Photos from the image-classification dataset "Real-Time-Road-Condition-Detection-Using-Dashcam-Video" in the GitHub repository CabuleaVictorAndrei/Real-Time-Road-Condition-Detection-Using-Dashcam-Video. Its 3 classes are: clear, snowy, wet.

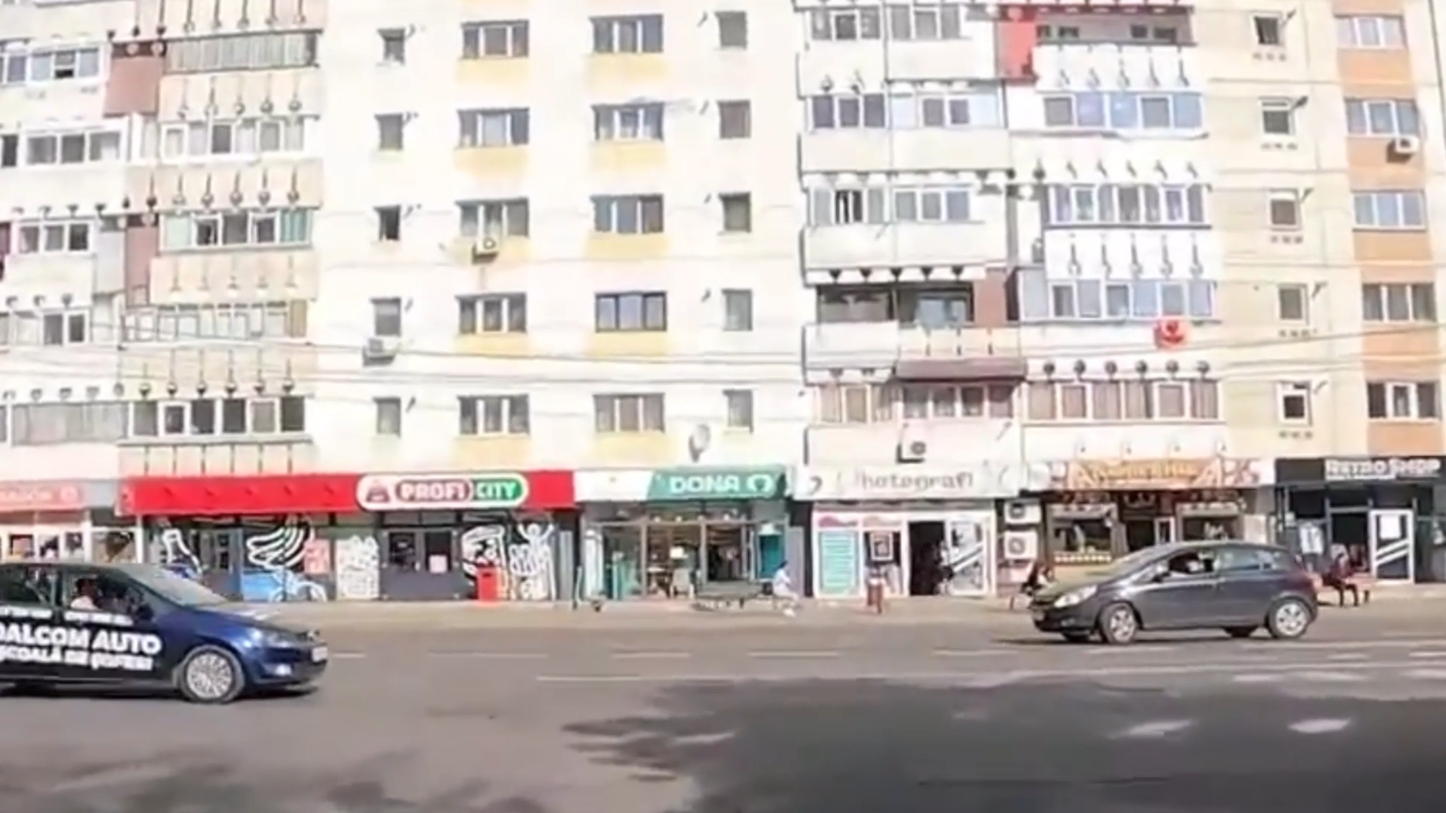
Label: clear

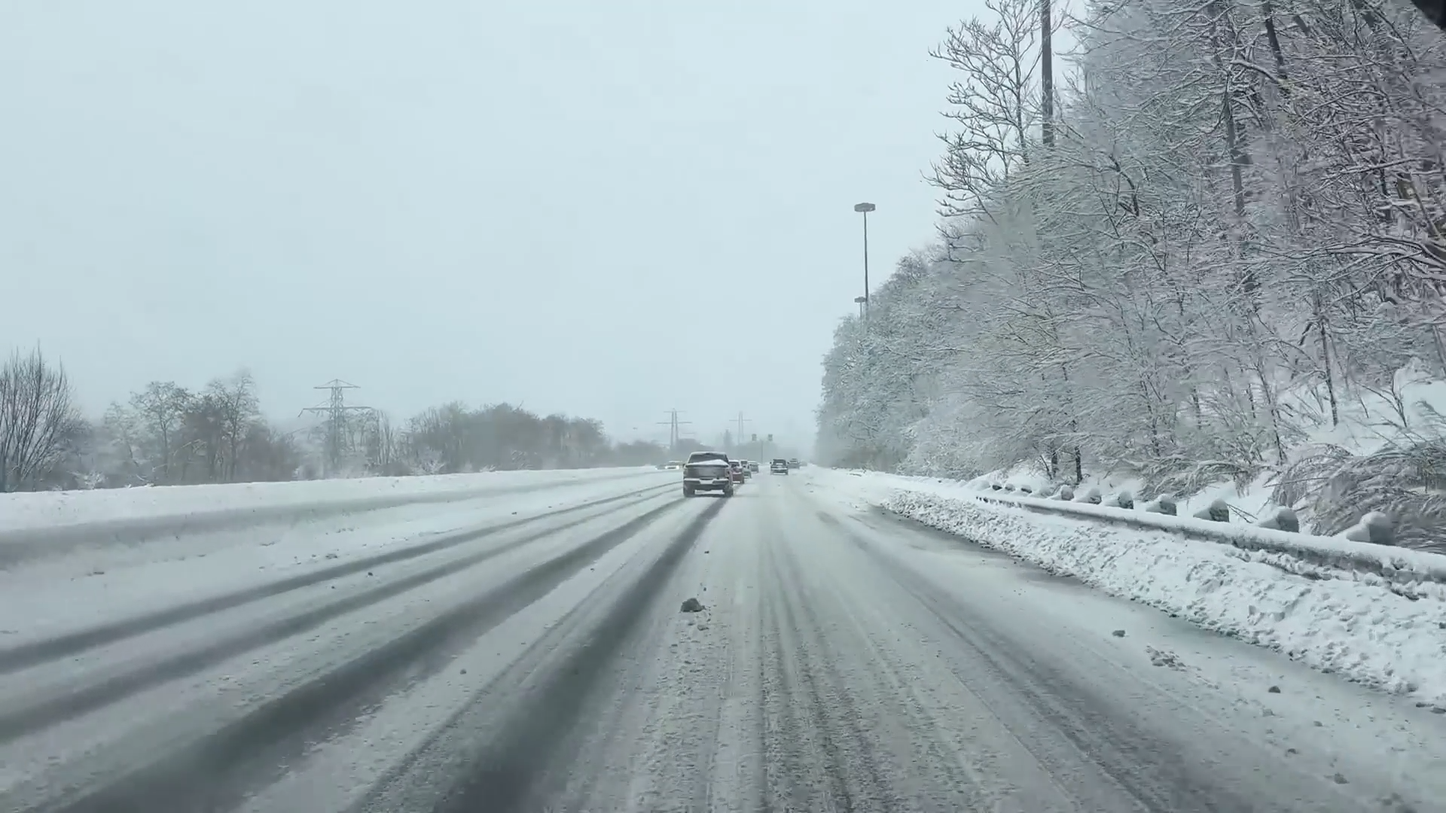
Label: snowy

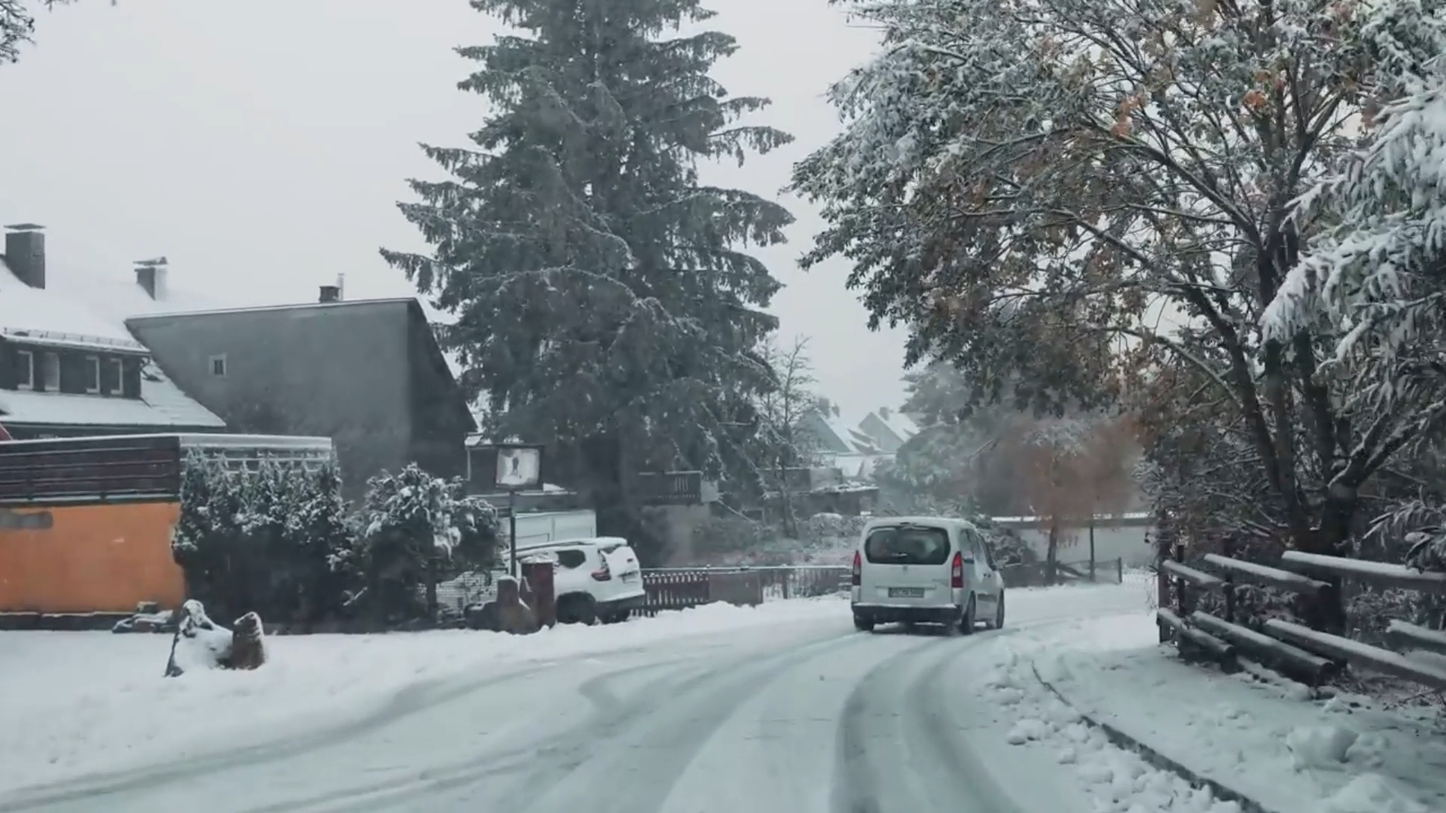
Label: snowy

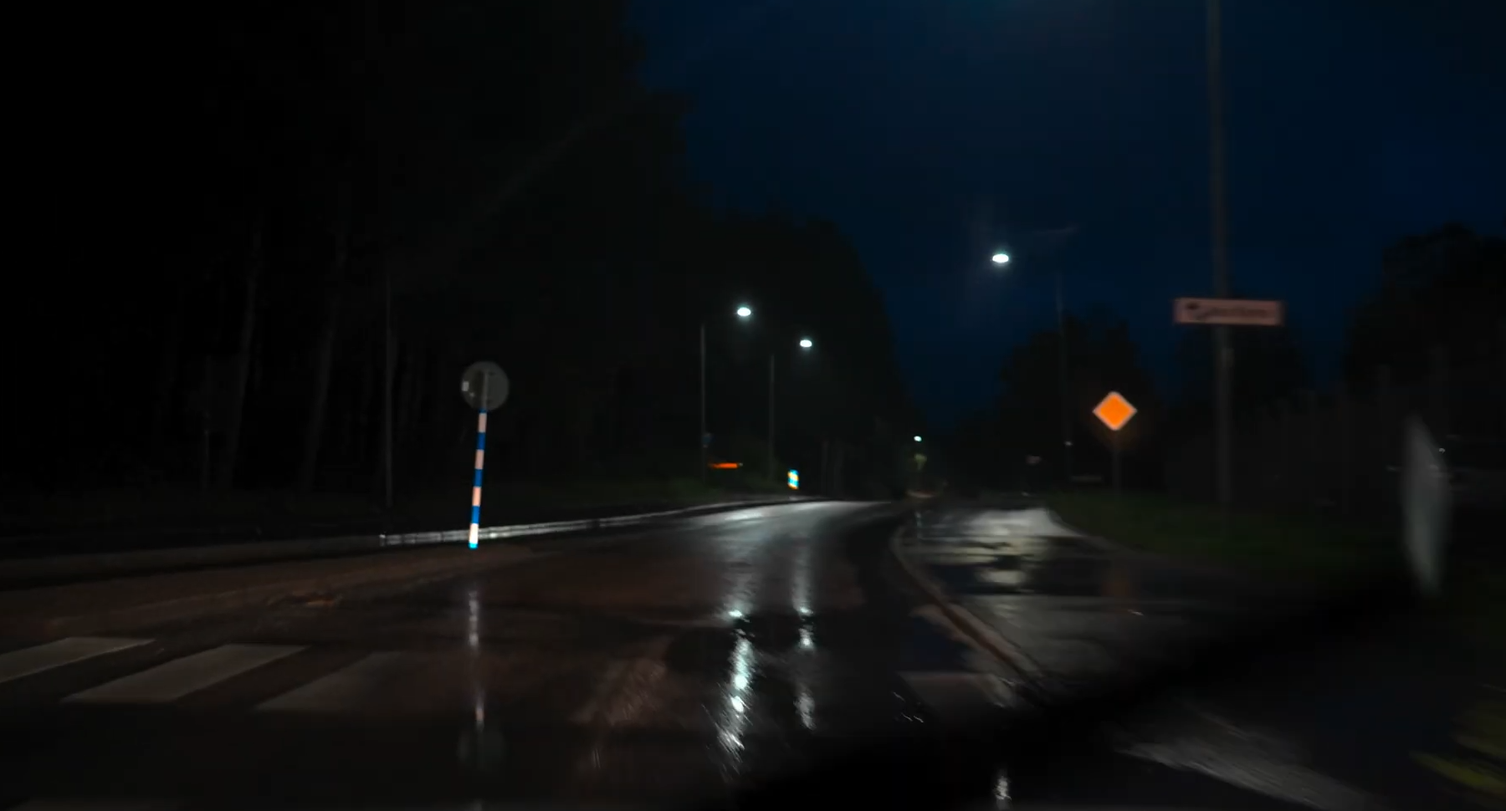
Label: wet

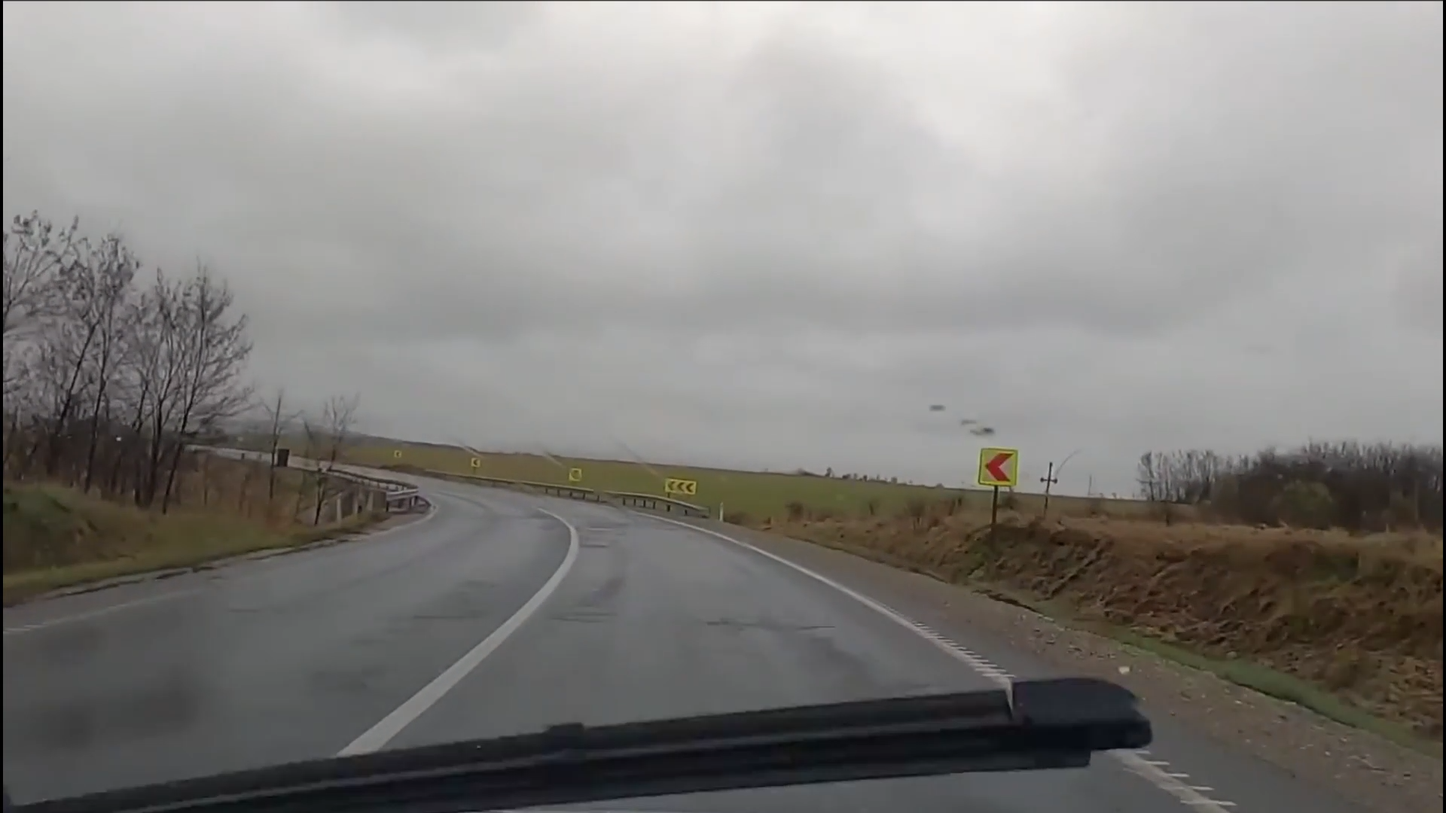
Label: wet

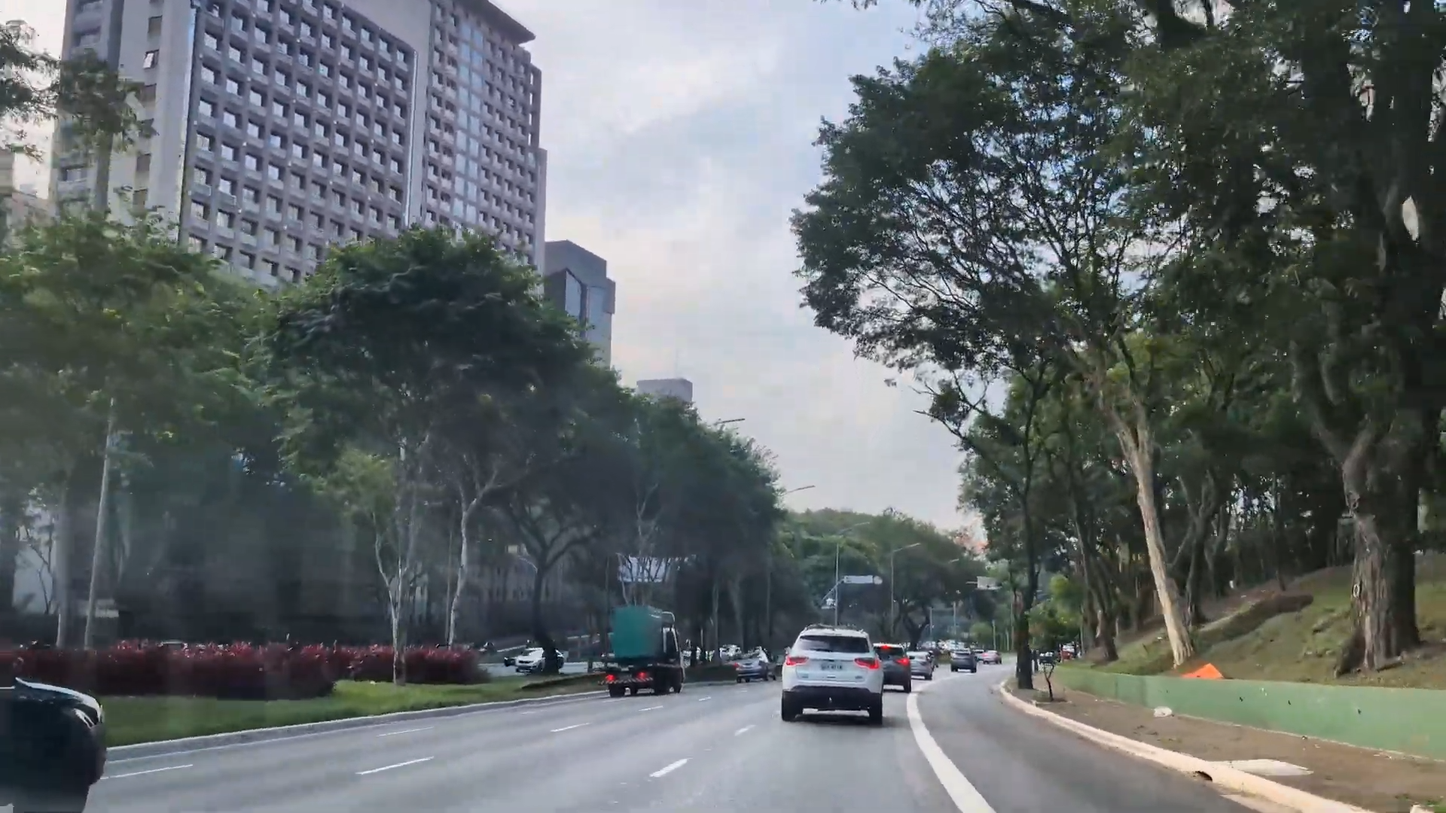
Label: clear
